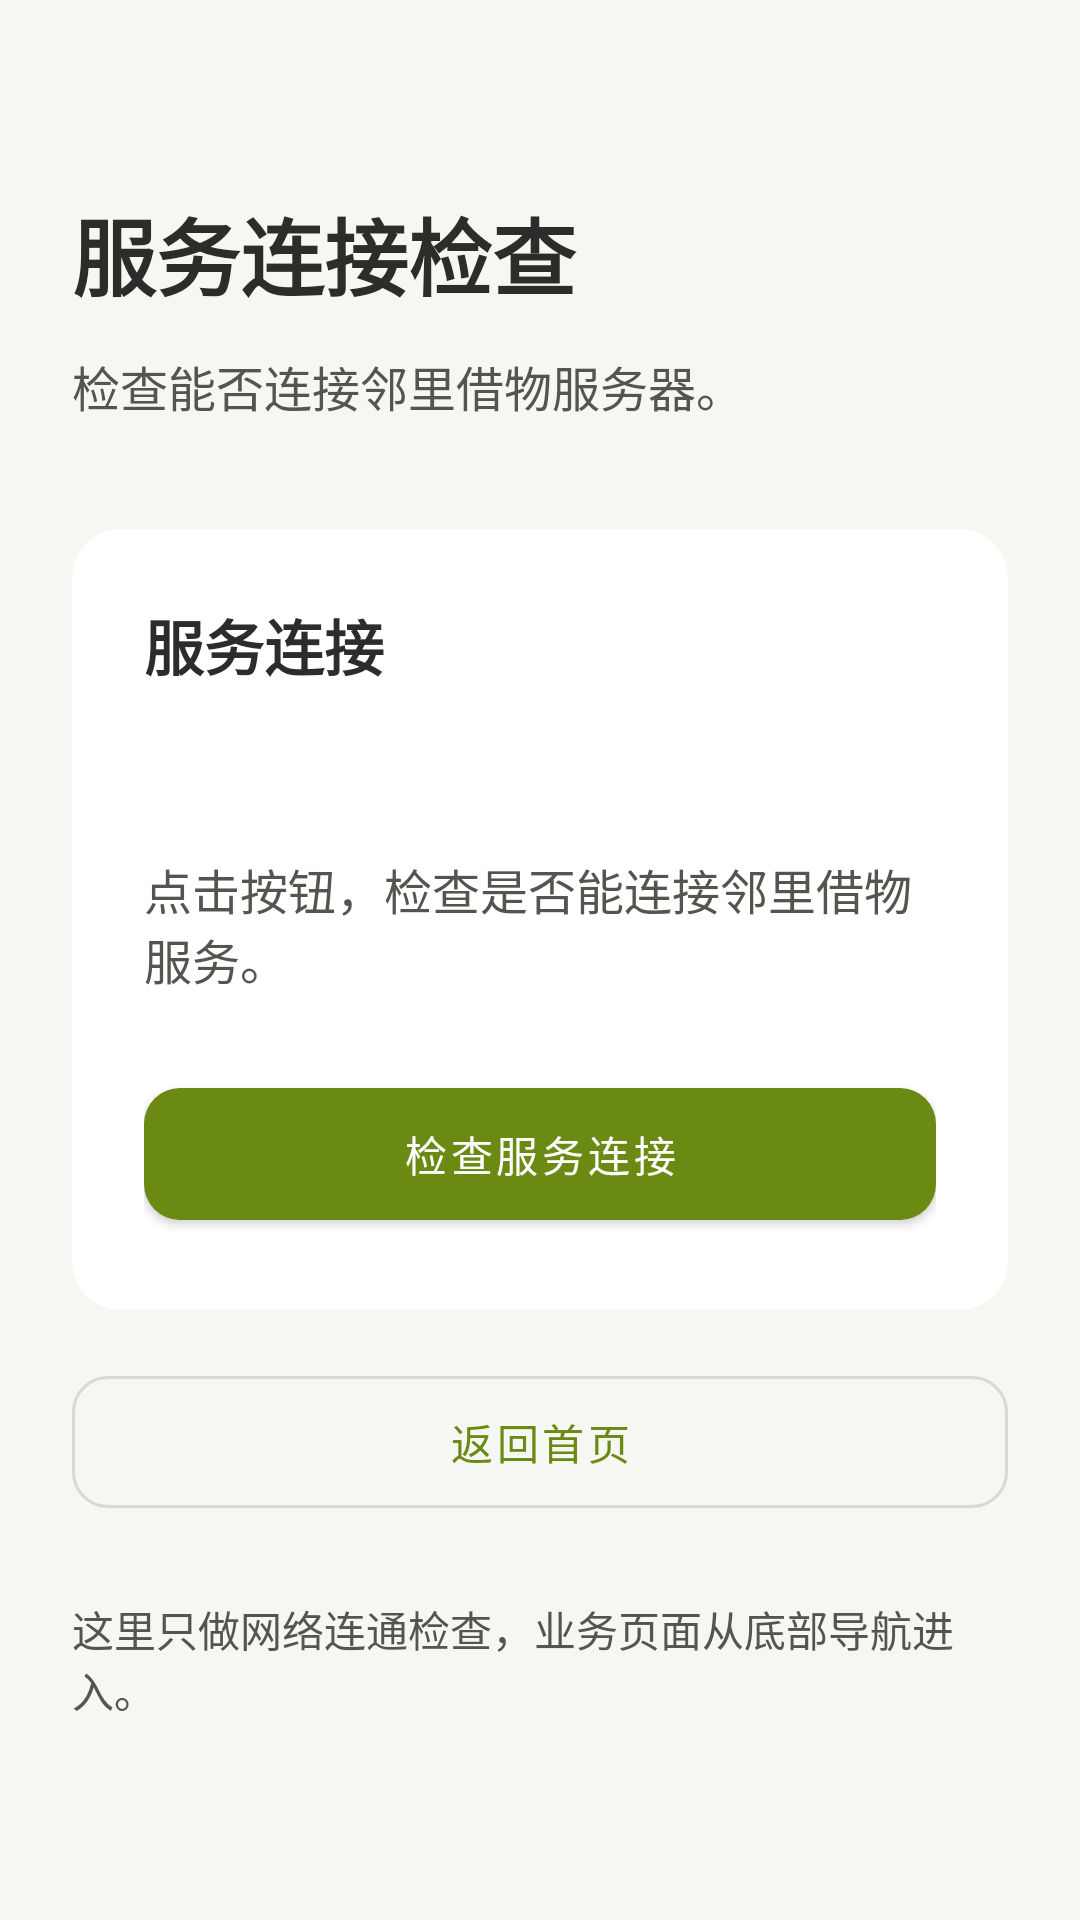

Here is an Android app screen rendered from its layout file. Give the layout XML and the strings, colors and styles it references.
<!-- AndroidManifest.xml: application theme Theme.LinliJiewu -->
<!-- res/layout/activity_main.xml -->
<?xml version="1.0" encoding="utf-8"?>
<ScrollView xmlns:android="http://schemas.android.com/apk/res/android"
    xmlns:app="http://schemas.android.com/apk/res-auto"
    android:id="@+id/root"
    android:layout_width="match_parent"
    android:layout_height="match_parent"
    android:fillViewport="true">

    <LinearLayout
        android:layout_width="match_parent"
        android:layout_height="wrap_content"
        android:orientation="vertical"
        android:padding="24dp">

        <TextView
            android:layout_width="match_parent"
            android:layout_height="wrap_content"
            android:layout_marginTop="40dp"
            android:text="@string/bootstrap_title"
            android:textColor="@color/text_primary"
            android:textSize="28sp"
            android:textStyle="bold" />

        <TextView
            android:layout_width="match_parent"
            android:layout_height="wrap_content"
            android:layout_marginTop="12dp"
            android:text="@string/bootstrap_description"
            android:textColor="@color/text_secondary"
            android:textSize="16sp" />

        <com.google.android.material.card.MaterialCardView
            android:layout_width="match_parent"
            android:layout_height="wrap_content"
            android:layout_marginTop="36dp"
            app:cardBackgroundColor="@color/surface"
            app:cardCornerRadius="16dp"
            app:cardElevation="0dp"
            app:strokeWidth="0dp">

            <LinearLayout
                android:layout_width="match_parent"
                android:layout_height="wrap_content"
                android:orientation="vertical"
                android:padding="24dp">

                <TextView
                    android:layout_width="match_parent"
                    android:layout_height="wrap_content"
                    android:text="@string/connection_title"
                    android:textColor="@color/text_primary"
                    android:textSize="20sp"
                    android:textStyle="bold" />

                <TextView
                    android:id="@+id/serverAddress"
                    android:layout_width="match_parent"
                    android:layout_height="wrap_content"
                    android:layout_marginTop="12dp"
                    android:textColor="@color/text_secondary"
                    android:textSize="14sp" />

                <TextView
                    android:id="@+id/connectionStatus"
                    android:layout_width="match_parent"
                    android:layout_height="wrap_content"
                    android:layout_marginTop="24dp"
                    android:accessibilityLiveRegion="polite"
                    android:minHeight="56dp"
                    android:text="@string/connection_empty"
                    android:textColor="@color/text_secondary"
                    android:textSize="16sp" />

                <com.google.android.material.progressindicator.LinearProgressIndicator
                    android:id="@+id/connectionProgress"
                    android:layout_width="match_parent"
                    android:layout_height="wrap_content"
                    android:layout_marginTop="12dp"
                    android:indeterminate="true"
                    android:visibility="gone" />

                <com.google.android.material.button.MaterialButton
                    android:id="@+id/checkConnection"
                    android:layout_width="match_parent"
                    android:layout_height="wrap_content"
                    android:layout_marginTop="16dp"
                    android:minHeight="56dp"
                    android:text="@string/check_connection"
                    app:cornerRadius="12dp" />
            </LinearLayout>
        </com.google.android.material.card.MaterialCardView>

        <com.google.android.material.button.MaterialButton
            android:id="@+id/openDiscover"
            style="@style/Widget.MaterialComponents.Button.OutlinedButton"
            android:layout_width="match_parent"
            android:layout_height="wrap_content"
            android:layout_marginTop="16dp"
            android:minHeight="56dp"
            android:text="@string/open_discover"
            app:cornerRadius="12dp" />

        <TextView
            android:layout_width="match_parent"
            android:layout_height="wrap_content"
            android:layout_marginTop="24dp"
            android:text="@string/bootstrap_footer"
            android:textColor="@color/text_secondary"
            android:textSize="14sp" />
    </LinearLayout>
</ScrollView>
<!-- resources referenced by this layout -->
<resources>
  <color name="surface">#FFFFFF</color>
  <color name="text_primary">#2C2C2A</color>
  <color name="text_secondary">#55554F</color>
  <string name="bootstrap_description">检查能否连接邻里借物服务器。</string>
  <string name="bootstrap_footer">这里只做网络连通检查，业务页面从底部导航进入。</string>
  <string name="bootstrap_title">服务连接检查</string>
  <string name="check_connection">检查服务连接</string>
  <string name="connection_empty">点击按钮，检查是否能连接邻里借物服务。</string>
  <string name="connection_title">服务连接</string>
  <string name="open_discover">返回首页</string>
  <style name="Theme.LinliJiewu" parent="Theme.LinliJiewu.Base" />
  <style name="Theme.LinliJiewu.Base" parent="Theme.MaterialComponents.Light.NoActionBar">
          <item name="colorPrimary">@color/olive</item>
          <item name="colorPrimaryVariant">@color/olive_deep</item>
          <item name="colorOnPrimary">@color/on_primary</item>
          <item name="colorSecondary">@color/olive</item>
          <item name="colorOnSecondary">@color/on_primary</item>
          <item name="colorControlActivated">@color/olive</item>
          <item name="android:colorBackground">@color/background</item>
          <item name="android:windowBackground">@color/background</item>
          <item name="android:textColorPrimary">@color/ink</item>
          <item name="android:textColorSecondary">@color/sub</item>
          <item name="android:textColorHint">@color/hint</item>
          <item name="android:fontFamily">sans-serif</item>
          <item name="android:windowLightStatusBar">true</item>
          <item name="android:statusBarColor">@android:color/transparent</item>
          <item name="android:navigationBarColor">@android:color/transparent</item>
          <item name="android:windowAnimationStyle">@style/Linli.Anim.Push</item>
          <item name="materialAlertDialogTheme">@style/Linli.AlertDialog</item>
          <item name="textInputStyle">@style/Widget.MaterialComponents.TextInputLayout.FilledBox</item>
      </style>
  <color name="olive">#6A8A14</color>
  <color name="olive_deep">#4F6A0A</color>
  <color name="on_primary">#FFFFFF</color>
  <color name="background">#F6F6F2</color>
  <color name="ink">#2C2C2A</color>
  <color name="sub">#9B9B94</color>
  <color name="hint">#BDBDB5</color>
  <style name="Linli.Anim.Push" parent="@android:style/Animation.Activity">
          <item name="android:activityOpenEnterAnimation">@anim/push_enter</item>
          <item name="android:activityOpenExitAnimation">@anim/push_exit</item>
          <item name="android:activityCloseEnterAnimation">@anim/pop_enter</item>
          <item name="android:activityCloseExitAnimation">@anim/pop_exit</item>
      </style>
  <style name="Linli.AlertDialog" parent="ThemeOverlay.MaterialComponents.MaterialAlertDialog">
          <item name="colorPrimary">@color/olive</item>
          <item name="shapeAppearanceOverlay">@style/Linli.Shape.Dialog</item>
      </style>
  <style name="Linli.Shape.Dialog" parent="">
          <item name="cornerFamily">rounded</item>
          <item name="cornerSize">24dp</item>
      </style>
</resources>
